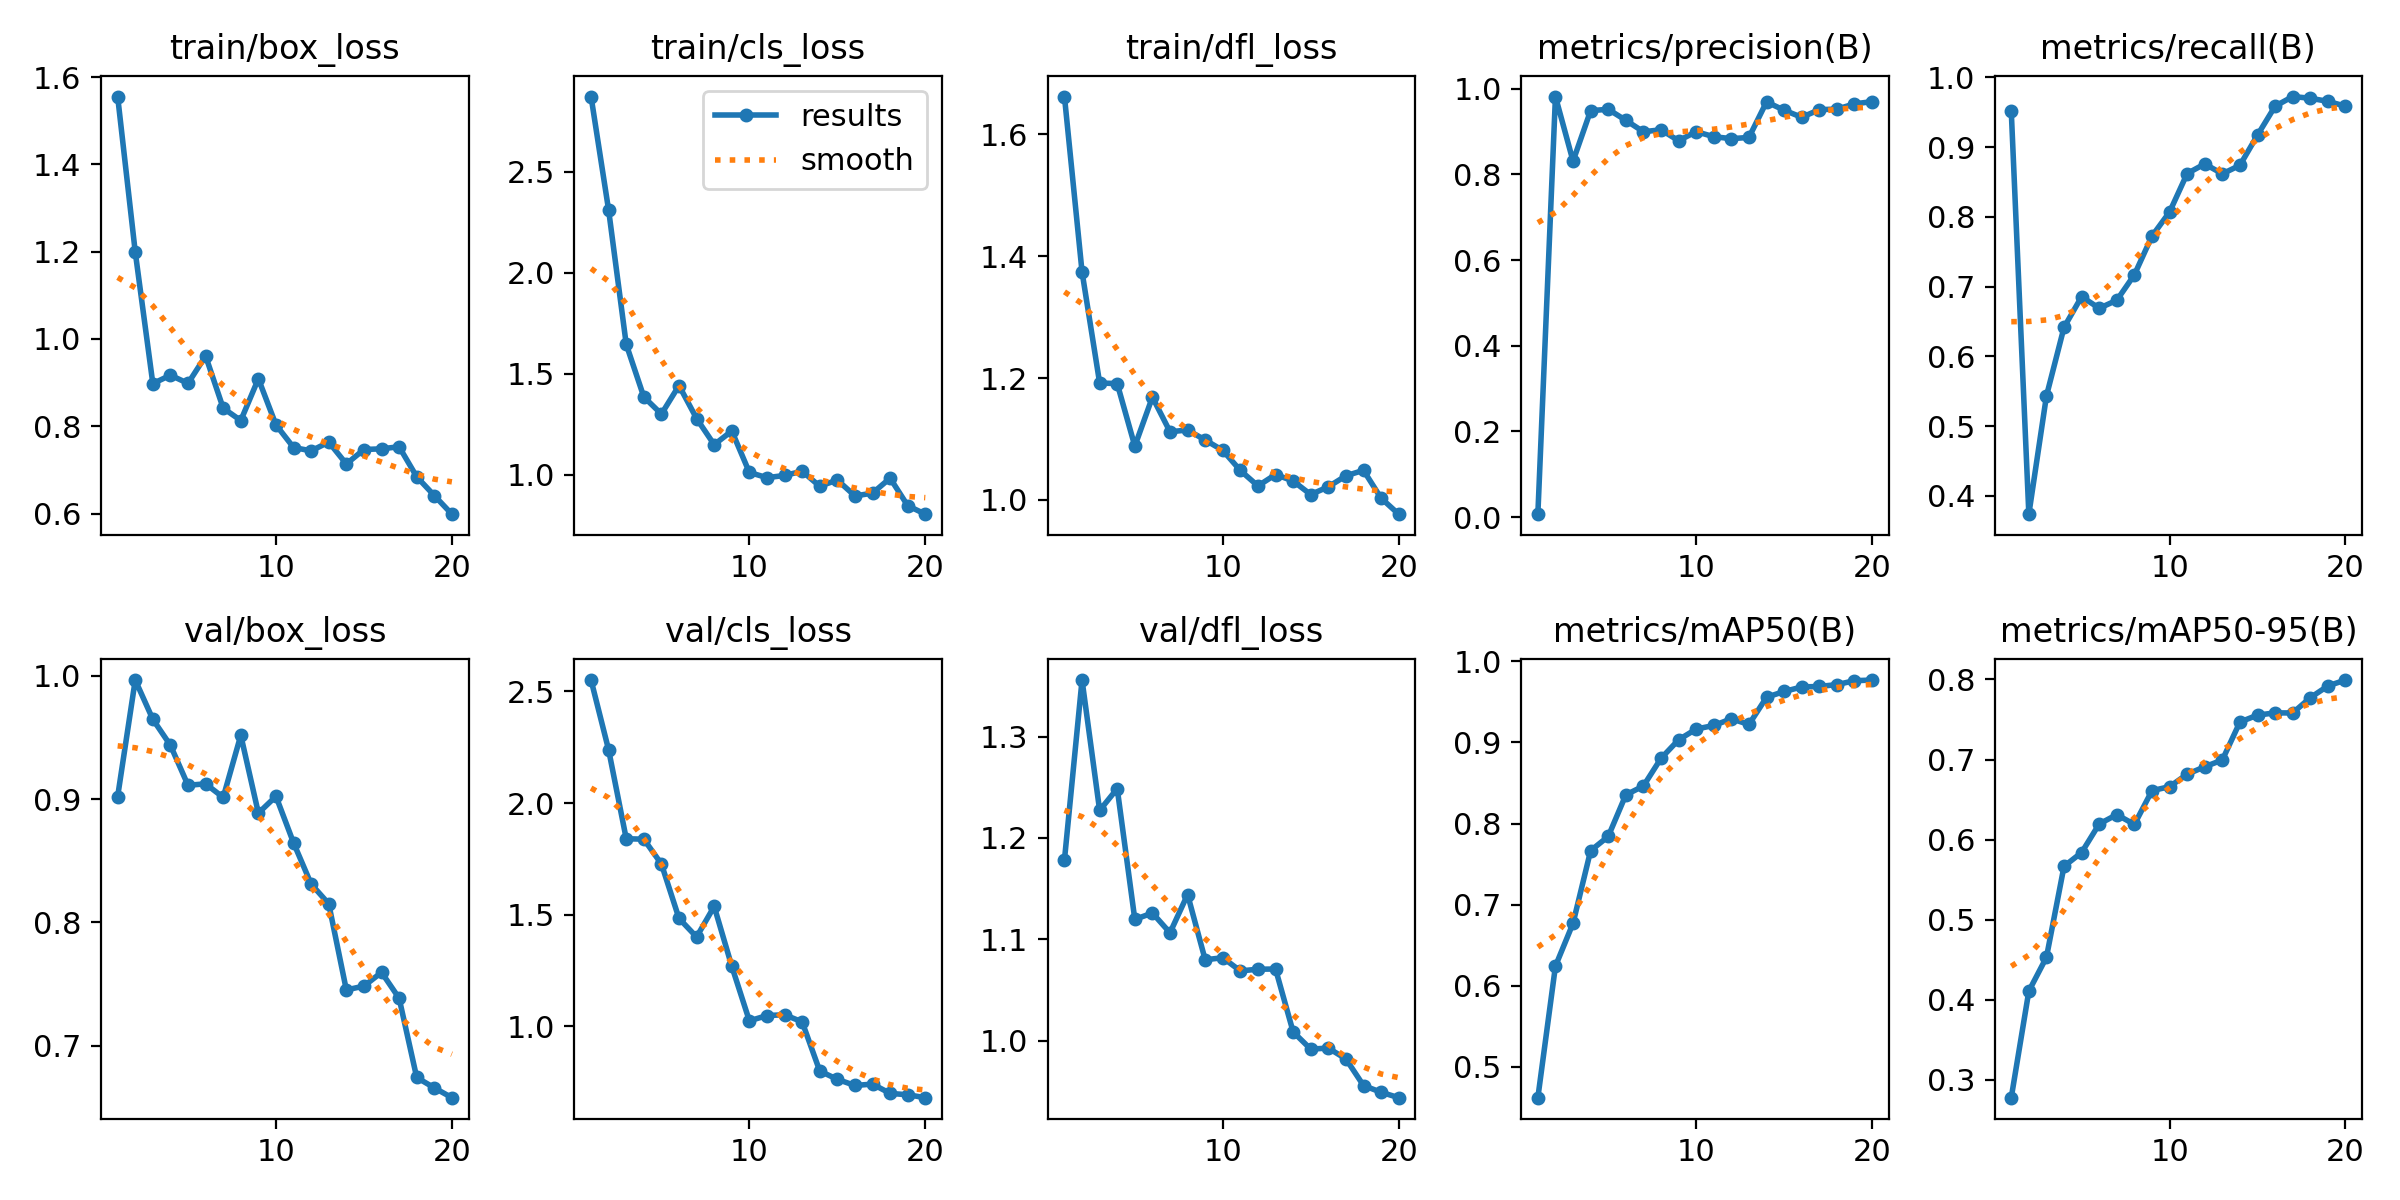

The table this chart was drawn from, first rows:
epoch, time, train/box_loss, train/cls_loss, train/dfl_loss, metrics/precision(B), metrics/recall(B), metrics/mAP50(B), metrics/mAP50-95(B), val/box_loss, val/cls_loss, val/dfl_loss, lr/pg0, lr/pg1, lr/pg2
1, 5.197, 1.555, 2.872, 1.662, 0.00688, 0.9517, 0.4619, 0.2779, 0.9021, 2.551, 1.178, 0.00018, 0.00018, 0.00018
2, 9.831, 1.199, 2.31, 1.374, 0.9819, 0.3738, 0.6242, 0.4109, 0.9966, 2.238, 1.356, 0.0003612, 0.0003612, 0.0003612
3, 14.39, 0.8976, 1.646, 1.192, 0.8312, 0.5432, 0.677, 0.4531, 0.9647, 1.84, 1.227, 0.0005226, 0.0005226, 0.0005226
4, 18.83, 0.917, 1.386, 1.191, 0.949, 0.6416, 0.7665, 0.5667, 0.9437, 1.838, 1.249, 0.0006642, 0.0006642, 0.0006642
5, 23.36, 0.8982, 1.301, 1.088, 0.9521, 0.6856, 0.7841, 0.5839, 0.9112, 1.727, 1.12, 0.000786, 0.000786, 0.000786
6, 27.83, 0.961, 1.442, 1.169, 0.9264, 0.669, 0.8353, 0.6196, 0.9124, 1.483, 1.126, 0.0008879, 0.0008879, 0.0008879
7, 32.18, 0.8414, 1.279, 1.112, 0.8997, 0.6804, 0.8463, 0.6312, 0.9014, 1.4, 1.106, 0.0009701, 0.0009701, 0.0009701
8, 36.63, 0.8131, 1.15, 1.115, 0.9043, 0.7169, 0.8804, 0.619, 0.9518, 1.537, 1.144, 0.001033, 0.001033, 0.001033
9, 41.13, 0.9088, 1.218, 1.098, 0.8788, 0.7724, 0.9032, 0.6611, 0.8887, 1.269, 1.08, 0.001075, 0.001075, 0.001075
10, 45.68, 0.8031, 1.012, 1.081, 0.9, 0.8069, 0.9165, 0.6661, 0.9023, 1.024, 1.082, 0.001098, 0.001098, 0.001098
11, 53.8, 0.7512, 0.9866, 1.048, 0.8881, 0.8621, 0.9209, 0.6817, 0.8645, 1.048, 1.069, 0.00101, 0.00101, 0.00101
12, 58.12, 0.7436, 0.9974, 1.023, 0.8836, 0.8759, 0.9292, 0.6909, 0.8312, 1.051, 1.071, 0.000911, 0.000911, 0.000911
13, 62.54, 0.7637, 1.019, 1.042, 0.8865, 0.8616, 0.9222, 0.6995, 0.8151, 1.019, 1.071, 0.000812, 0.000812, 0.000812
14, 66.95, 0.7136, 0.9443, 1.031, 0.9694, 0.874, 0.9557, 0.7468, 0.7453, 0.7994, 1.009, 0.000713, 0.000713, 0.000713
15, 71.35, 0.7467, 0.9751, 1.009, 0.95, 0.9172, 0.9628, 0.7554, 0.7484, 0.762, 0.9918, 0.000614, 0.000614, 0.000614
16, 75.72, 0.7482, 0.8963, 1.022, 0.9335, 0.9586, 0.9684, 0.7582, 0.7595, 0.7346, 0.9929, 0.000515, 0.000515, 0.000515
17, 80.12, 0.753, 0.9099, 1.04, 0.9513, 0.9724, 0.969, 0.7581, 0.7386, 0.7407, 0.9821, 0.000416, 0.000416, 0.000416
18, 84.67, 0.6842, 0.9843, 1.049, 0.9526, 0.97, 0.9713, 0.7772, 0.6743, 0.699, 0.9559, 0.000317, 0.000317, 0.000317
19, 89.08, 0.6412, 0.8481, 1.003, 0.9647, 0.9655, 0.9761, 0.7919, 0.6659, 0.6929, 0.9493, 0.000218, 0.000218, 0.000218
20, 93.47, 0.5985, 0.806, 0.9768, 0.9701, 0.9586, 0.9769, 0.7992, 0.6579, 0.6798, 0.9439, 0.000119, 0.000119, 0.000119
